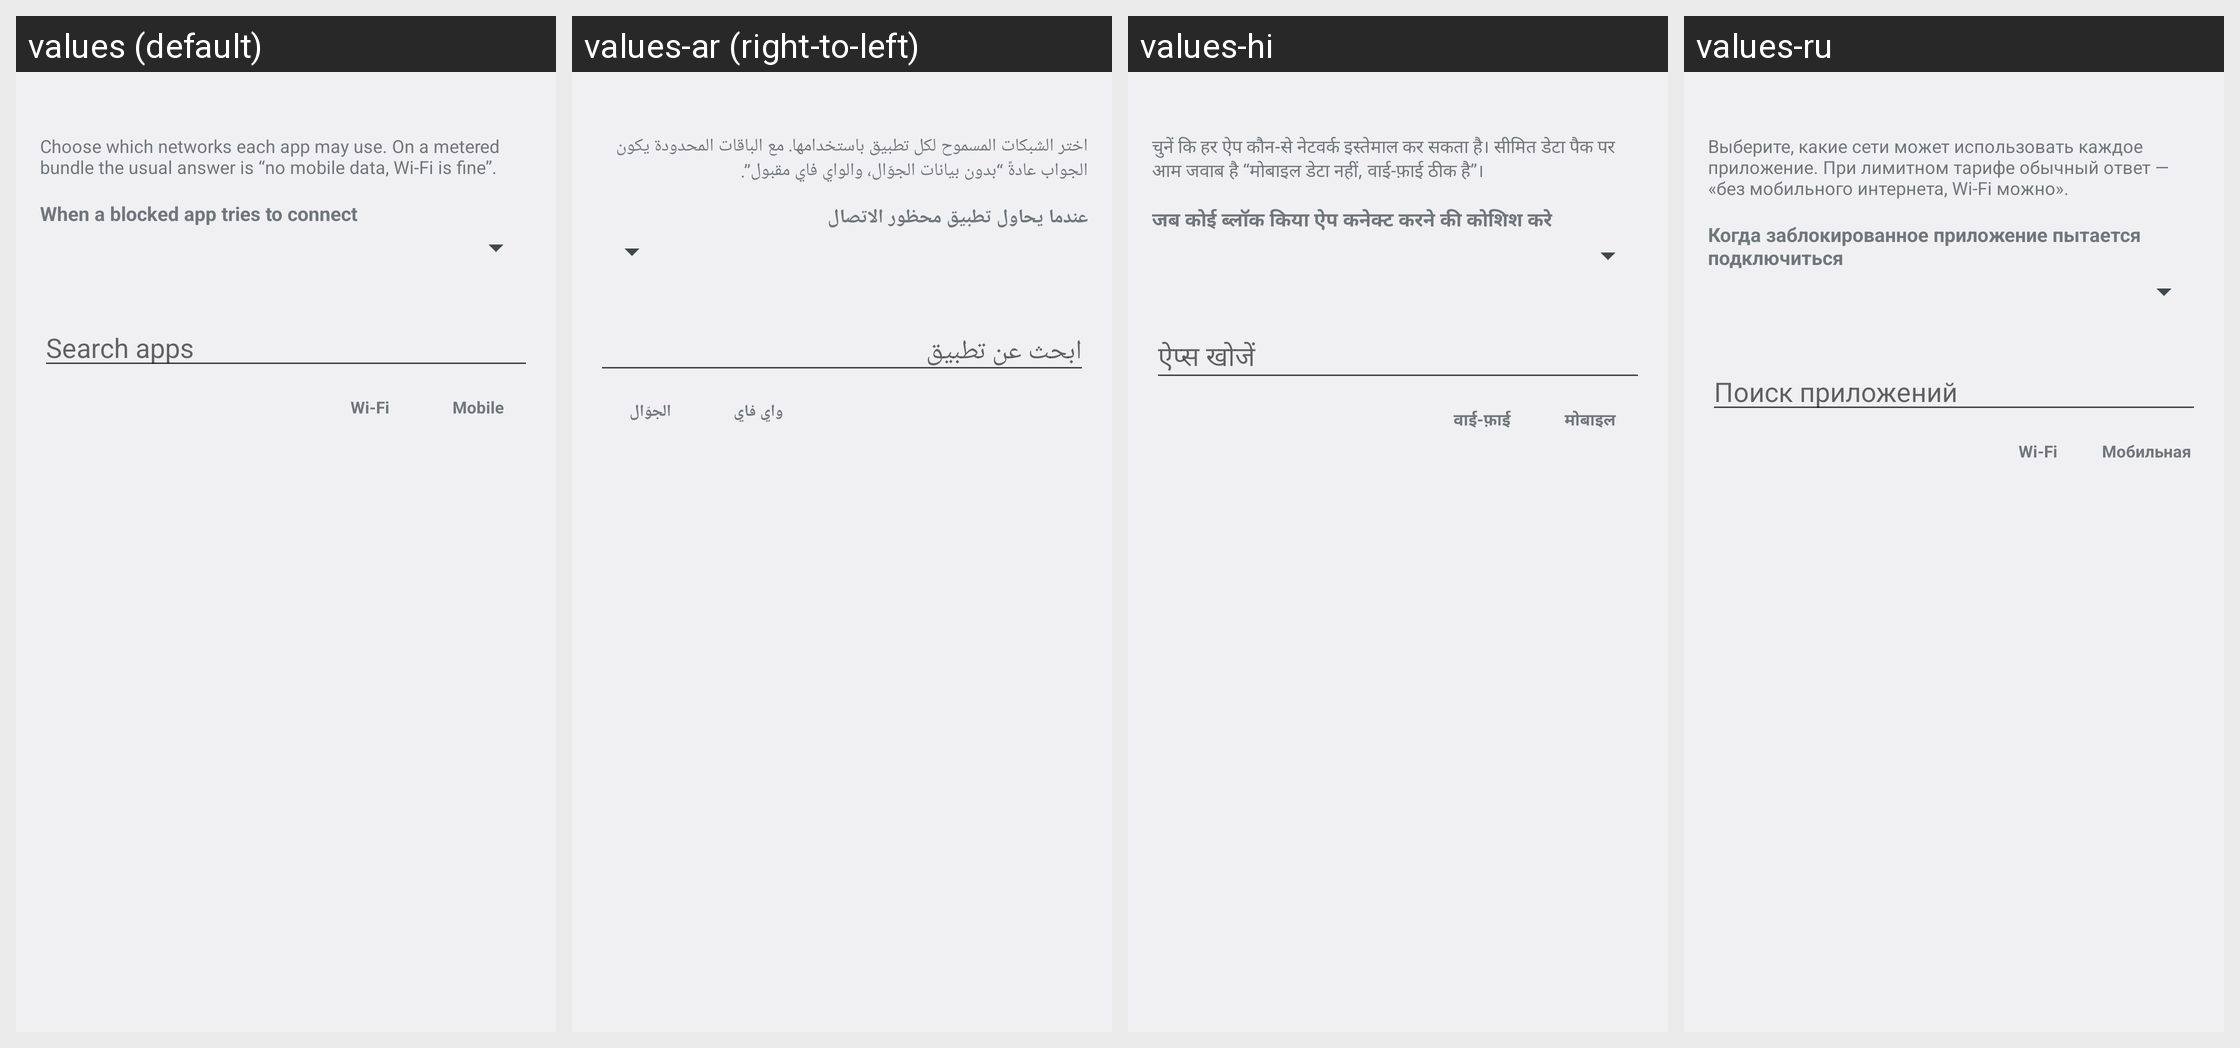

Locale-by-locale string values for the Android screen shown in this grid:
Android screen res/layout/activity_blocking.xml rendered under 4 locales, left to right: values (default), values-ar (right-to-left), values-hi, values-ru. Device: Nexus 5 (rendered at 1080×1920; each locale shown at half size, 540×960, under a caption strip naming it); theme Theme.DataGate.
Other locales in the repository, not shown: values-de, values-es, values-fr, values-in, values-pt-rBR, values-pt-rPT, values-tr, values-ur.
Strings drawn on this screen, with the default value and each locale's value (text and hints the layout hard-codes, and strings that could not be matched under every locale, appear in the picture but are not listed):

blocking_hint
  values: Choose which networks each app may use. On a metered bundle the usual answer is “no mobile data, Wi‑Fi is fine”.
  values-ar: اختر الشبكات المسموح لكل تطبيق باستخدامها. مع الباقات المحدودة يكون الجواب عادةً “بدون بيانات الجوّال، والواي فاي مقبول”.
  values-hi: चुनें कि हर ऐप कौन-से नेटवर्क इस्तेमाल कर सकता है। सीमित डेटा पैक पर आम जवाब है “मोबाइल डेटा नहीं, वाई‑फ़ाई ठीक है”।
  values-ru: Выберите, какие сети может использовать каждое приложение. При лимитном тарифе обычный ответ — «без мобильного интернета, Wi‑Fi можно».

mode_label
  values: When a blocked app tries to connect
  values-ar: عندما يحاول تطبيق محظور الاتصال
  values-hi: जब कोई ब्लॉक किया ऐप कनेक्ट करने की कोशिश करे
  values-ru: Когда заблокированное приложение пытается подключиться

search_hint
  values: Search apps
  values-ar: ابحث عن تطبيق
  values-hi: ऐप्स खोजें
  values-ru: Поиск приложений

col_wifi
  values: Wi‑Fi
  values-ar: واي فاي
  values-hi: वाई‑फ़ाई
  values-ru: Wi‑Fi

col_mobile
  values: Mobile
  values-ar: الجوّال
  values-hi: मोबाइल
  values-ru: Мобильная
